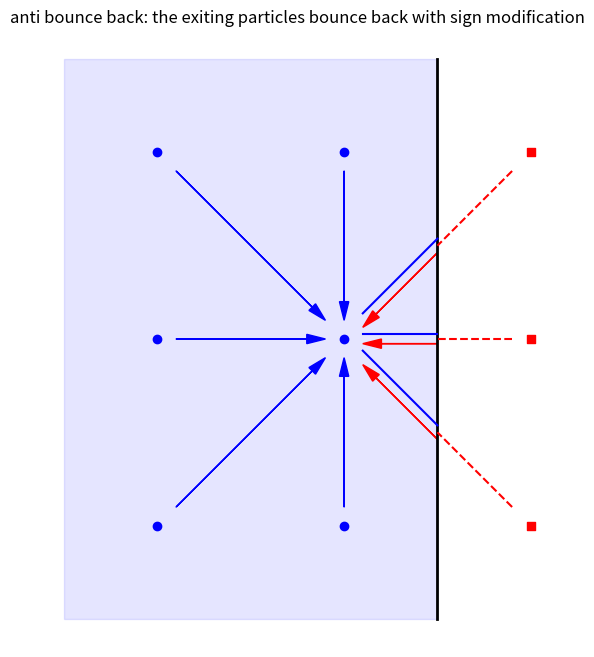

Recreate this plot in Python.



import numpy as np
import matplotlib.pyplot as plt
from matplotlib.patches import Rectangle

L = 2
H = 2
color_in = 'b'
color_out = 'r'

fig = plt.figure(1, figsize=(8, 8), facecolor='white')
ax = fig.add_subplot(111, aspect='equal')
ax.plot([0, 0], [-H, H-1], 'k-', linewidth = 2)
ax.add_patch(Rectangle((0, -H), -L, 2*H-1, alpha=0.1, fill=True, color=color_in))
# inner points
mesh_x = np.arange(-L,0) + 0.5
mesh_y = np.arange(-H,H-1) + 0.5
mesh_Y, mesh_X = np.meshgrid(mesh_y, mesh_x)
ax.scatter(mesh_X, mesh_Y, marker='o', color=color_in)
# outer points
mesh_x = np.arange(0,L-1) + 0.5
mesh_y = np.arange(-H,H-1) + 0.5
mesh_Y, mesh_X = np.meshgrid(mesh_y, mesh_x)
ax.scatter(mesh_X, mesh_Y, marker='s', color=color_out)
# inner arrows
e = 0.1
x, y = -0.5, -0.5
for i in [-1,0]:
    for j in [-1,0,1]:
        if i != 0 or j != 0:
            ax.arrow(x+i*(1-e), y+j*(1-e), -i*(1-2*e), -j*(1-2*e),
                      length_includes_head=True,
                      head_width=.5*e,
                      head_length=e,
                      fc=color_in,
                      ec=color_in)
# outer arrows
for j in [-1,0,1]:
    vx = np.array([x+e, x+0.5])
    vy = np.array([y+j*e, y+j*.5])
    ax.plot(vx, vy+.25*(1+.5*abs(j))*e, c=color_in)
    ax.arrow(vx[1], vy[1]-.25*(1+.5*abs(j))*e, -0.5+e, j*(e-.5),
             length_includes_head=True,
             head_width=.5*e,
             head_length=e,
             fc=color_out,
             ec=color_out)
    ax.plot([x+1-e, x+0.5], [y+(1-e)*j,y+.5*j], c=color_out, linestyle='--')
ax.axis('off')
plt.title("anti bounce back: the exiting particles bounce back with sign modification")
plt.show()
